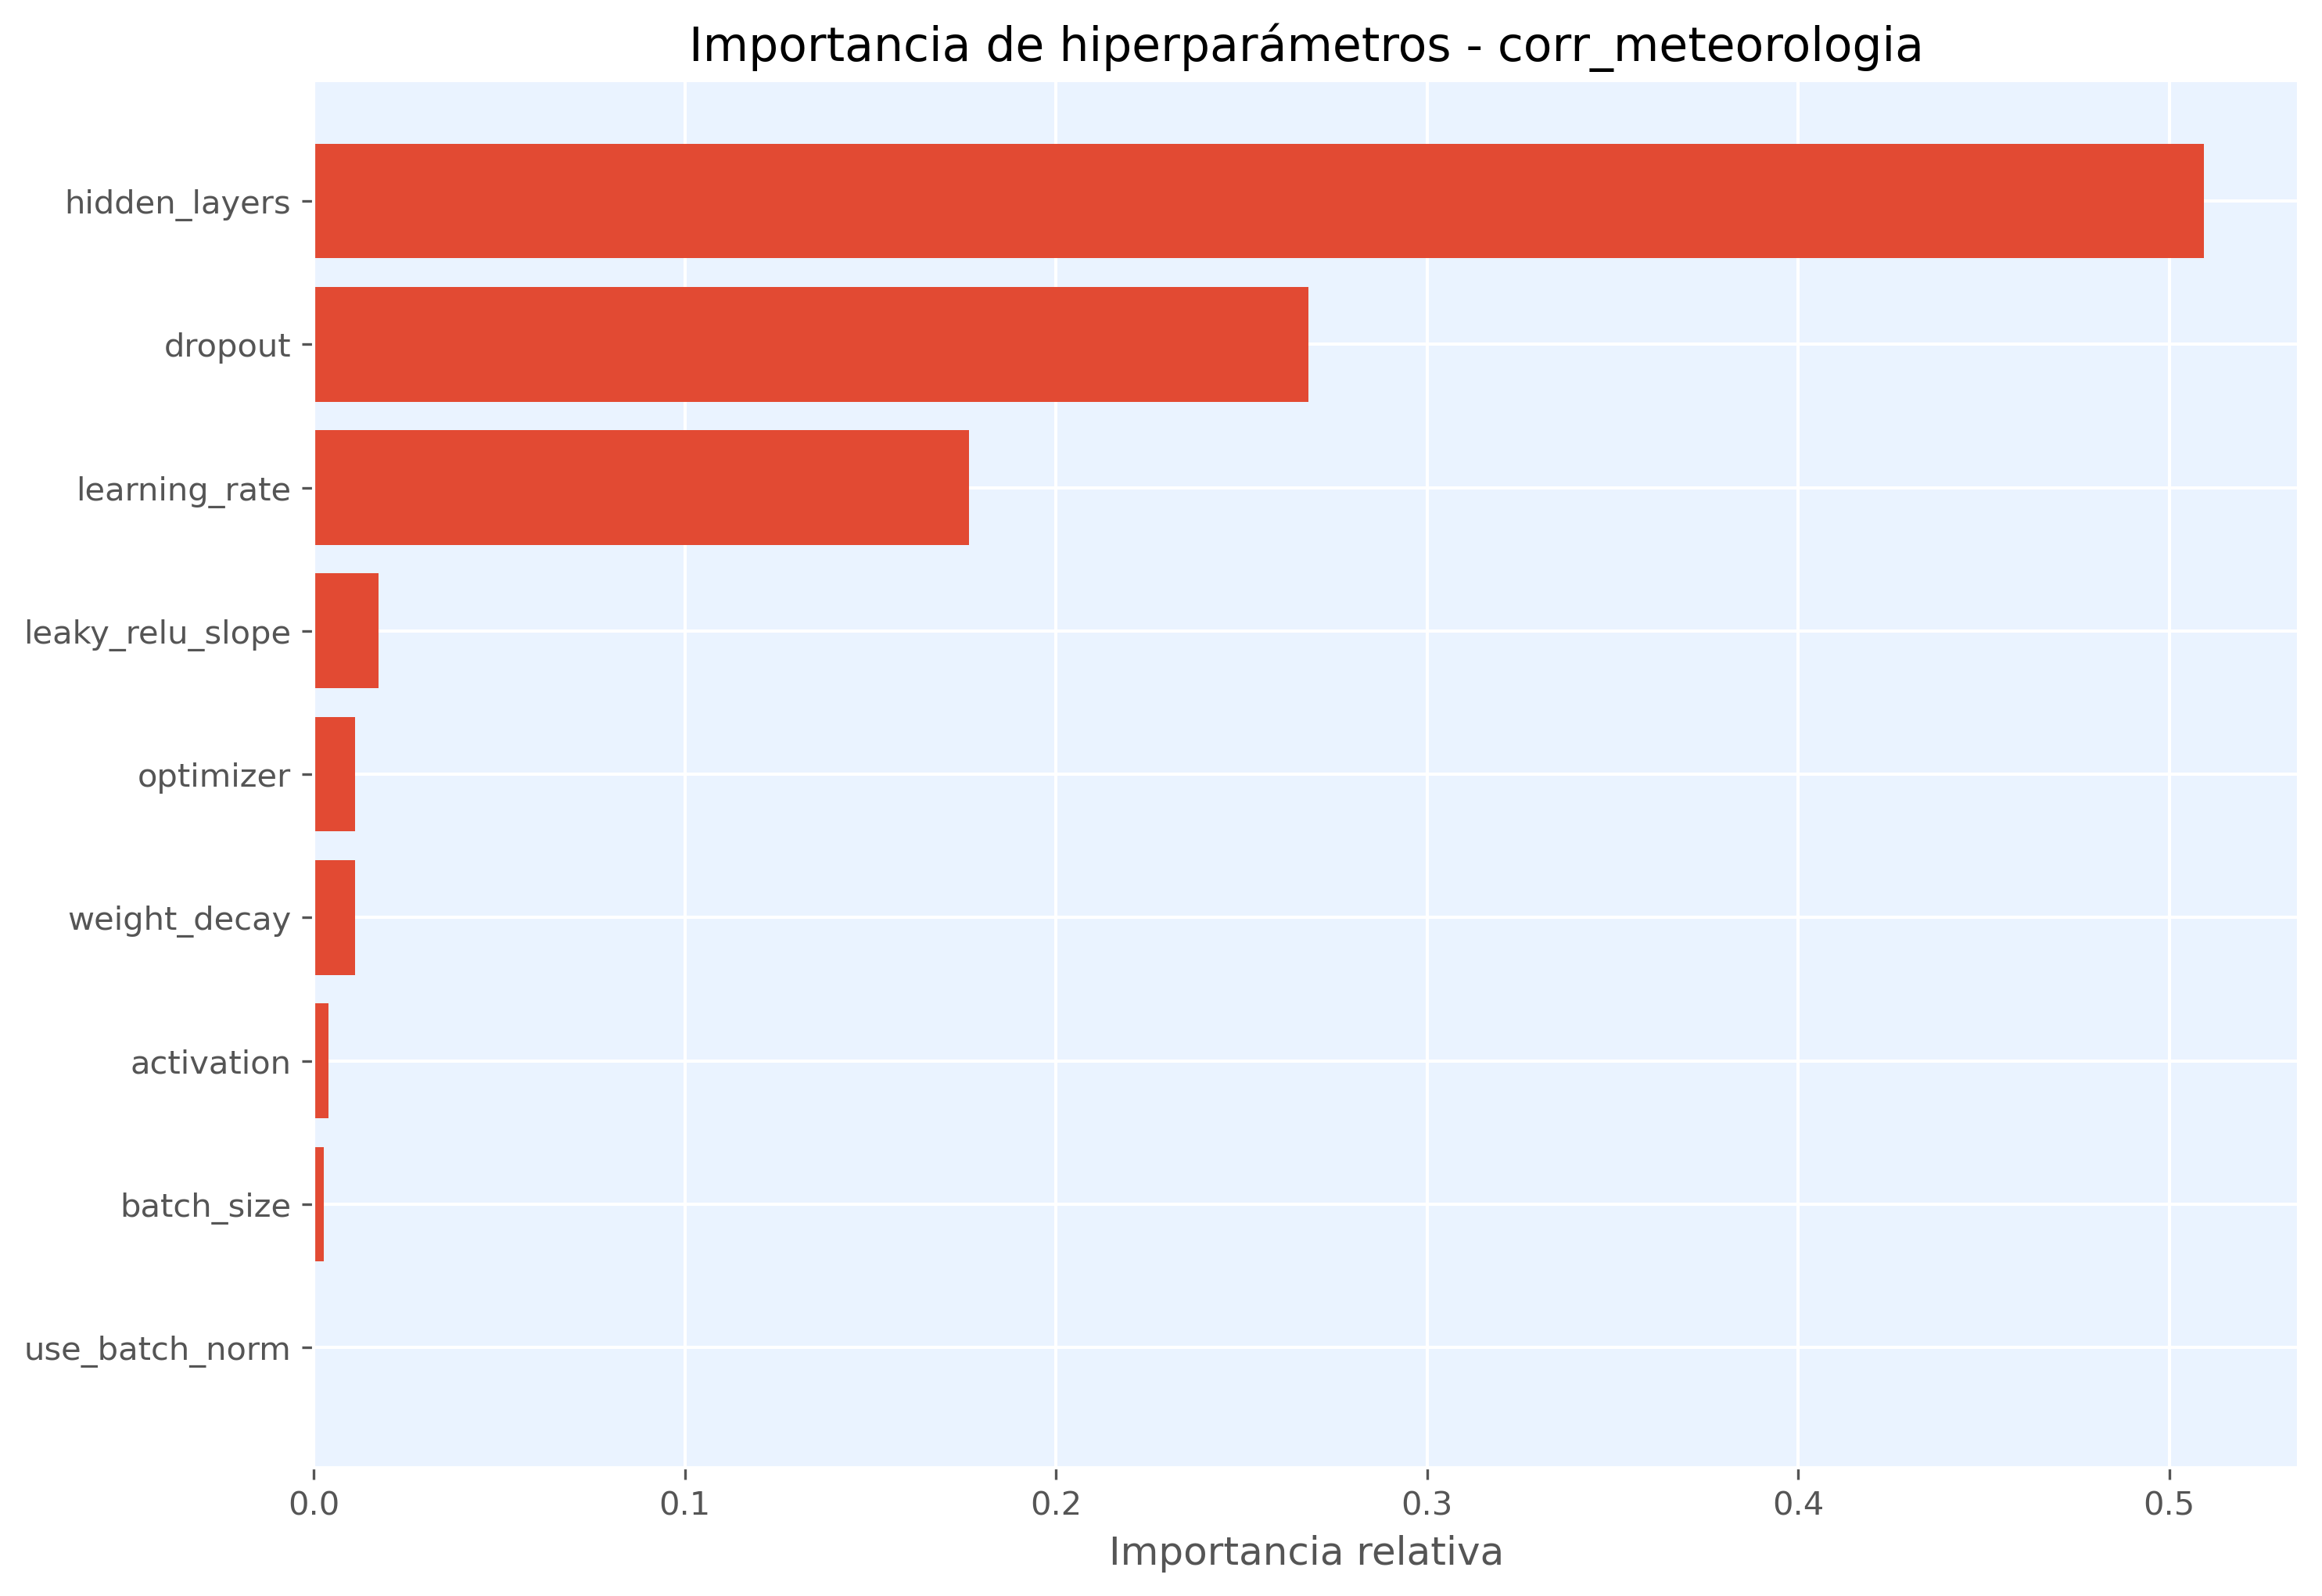

The table this chart was drawn from, first rows:
hiperparametro, importancia
hidden_layers, 0.5093
dropout, 0.2681
learning_rate, 0.1764
leaky_relu_slope, 0.01734
optimizer, 0.01114
weight_decay, 0.01109
activation, 0.003962
batch_size, 0.002575
use_batch_norm, 0.0
